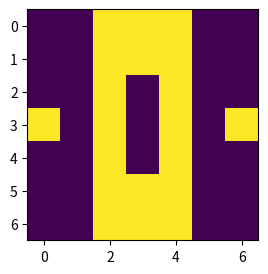

Python code for this plot:
import random
import time
import argparse

# random binary matrix generation
def generate_random_binary_matrix(rows, cols):
    matrix = [[random.choice([0, 1]) for _ in range(cols)] for _ in range(rows)]
    return matrix

# transpose of matrix
def transpose_matrix(matrix):
    rows = len(matrix)
    cols = len(matrix[0])

    transposed_matrix = [[0] * rows for _ in range(cols)]

    for i in range(rows):
        for j in range(cols):
            transposed_matrix[j][i] = matrix[i][j]

    return transposed_matrix

# calculate minimum insertions with cache 
def symmetric_matrix_cache(matrix, l, r, cache):
    if l >= r:
        if l == r:
            cache[(l,r)] = 0
            return cache[(l,r)]
        return 0
    if (l,r) in cache:
        return cache[(l,r)]
    if matrix[l] == matrix[r]:
        cache[(l,r)] = symmetric_matrix_cache(matrix, l+1, r-1, cache)
        return cache[(l,r)]
    if matrix[l] != matrix[r]:
        cache[(l,r)] = 1 + min(symmetric_matrix_cache(matrix, l+1, r, cache), symmetric_matrix_cache(matrix, l, r-1, cache))
        return cache[(l,r)]

# use cache to make insertions in matrix 
def generate_sym_matrix(matrix, cache):
    new_matrix = matrix[:]
    l, r = 0, len(matrix) - 1
    left = 0
    while l < r:
        if matrix[l] != matrix[r]:
            if cache[(l + 1, r)] < cache[(l, r - 1)]:
                new_matrix.insert(r+left+1, matrix[l])
                l += 1
            else:
                new_matrix.insert(l+left, matrix[r])
                left += 1
                r -= 1
        else:
            l += 1
            r -= 1

    return new_matrix

# returns min insertions and cache for row and columns insertions indices
def generate_insertion_cache(matrix):
    if not matrix:
        return 0
    m = len(matrix)
    cache_r = dict()
    rows_insertions = symmetric_matrix_cache(matrix, 0, m-1, cache_r)
    matrix_T = transpose_matrix(matrix)
    n = len(matrix_T)
    cache_c = dict()
    columns_insertions = symmetric_matrix_cache(matrix_T, 0, n-1, cache_c)
    print("Insertions - Rows and Columns: ", rows_insertions, columns_insertions)
    return rows_insertions + columns_insertions, cache_r, cache_c

# final symmetric matrix generation with minimum insertions
def main(args):
    rows, cols = args.rows, args.columns
    if not rows or not cols:
        print(f"Invalid Input Matrix with size: ({rows} x {cols})")
        return None
    matrix = generate_random_binary_matrix(rows, cols)
    print(f"Matrix of Size = ({rows}, {cols})")
    for row in matrix:
        print(row)
    s = time.time()
    insertions, row_cache, col_cache = generate_insertion_cache(matrix)
    print("Total #Insertions: ", insertions)
    new_matrix = generate_sym_matrix(matrix, row_cache)
    new_matrix = generate_sym_matrix(transpose_matrix(new_matrix), col_cache)
    new_matrix = transpose_matrix(new_matrix)
    print("Time taken in milliseconds:", round((time.time() - s)*1000, 5))
    try:
        import matplotlib.pyplot as plt
        plt.figure(figsize=(3,3))
        plt.imshow(new_matrix)
        plt.show()
    except:
        print(*new_matrix, sep='\n')

# main function for inputing #rows x #columns for test matrix. Deafult set to 5 x 5
if __name__ == "__main__":
    parser = argparse.ArgumentParser()
    parser.add_argument("-r", "--rows", type=int, default=5, help="input number of rows of a matrix")
    parser.add_argument("-c", "--columns", type=int, default=5, help="input number of rows of a matrix")
    args = parser.parse_args()
    main(args)
    
